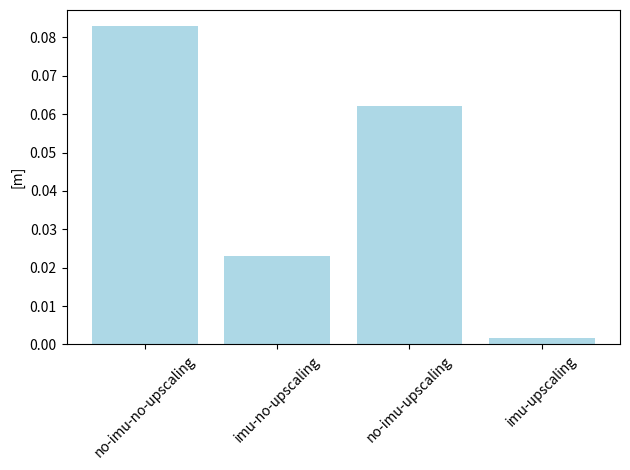

Python code for this plot:
import matplotlib.pyplot as plt
import numpy as np

# no-imu-no-pda, imu-no-pda, no-imu-pda, imu-pda
# Sample data
averages = [0.083, 0.0231, 0.0622, 0.0016]

# Series labels
labels = ['no-imu-no-upscaling', 'imu-no-upscaling', 'no-imu-upscaling', 'imu-upscaling']

# X locations for the groups
x = np.arange(len(labels))

# Create the bar plot for averages
plt.bar(x, averages, capsize=5, color='lightblue', label='Average')


# Add labels and title
plt.xticks(x, labels, rotation=45)
plt.ylabel('[m]')

# Show the plot
plt.tight_layout()
plt.show()
